Photos from the image-classification dataset "Dataset" in the GitHub repository FieldRoboticsLab/Dataset-for-Indoor-Surface-Classification. Its 2 classes are: carpet, wood.

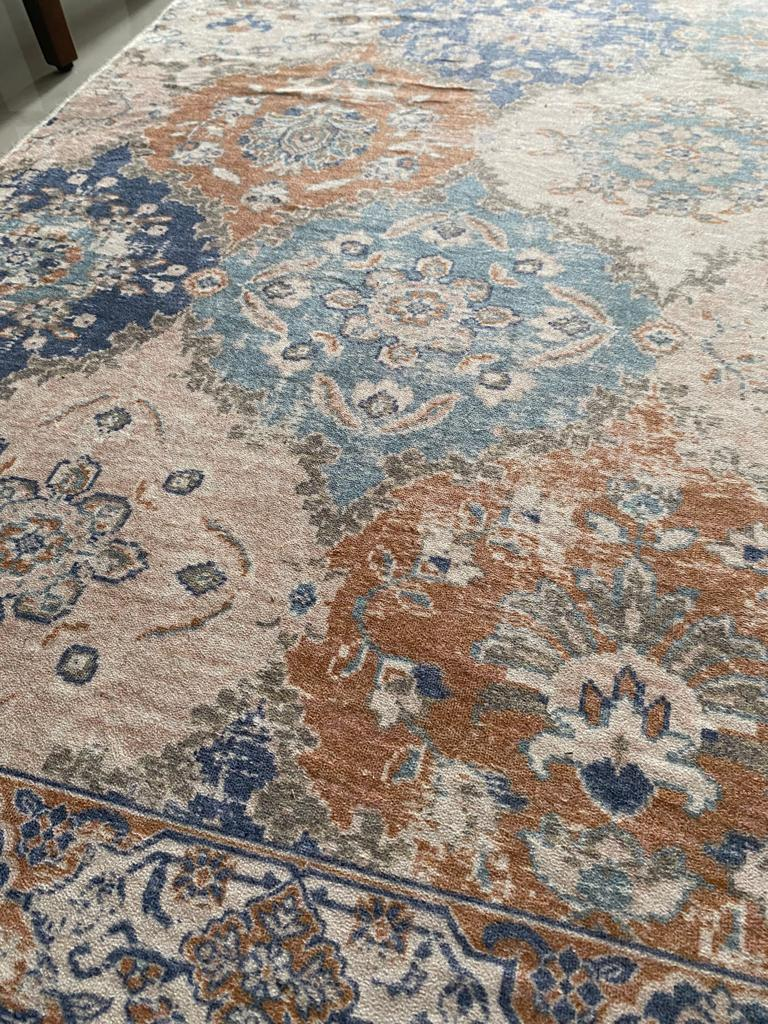
Label: carpet

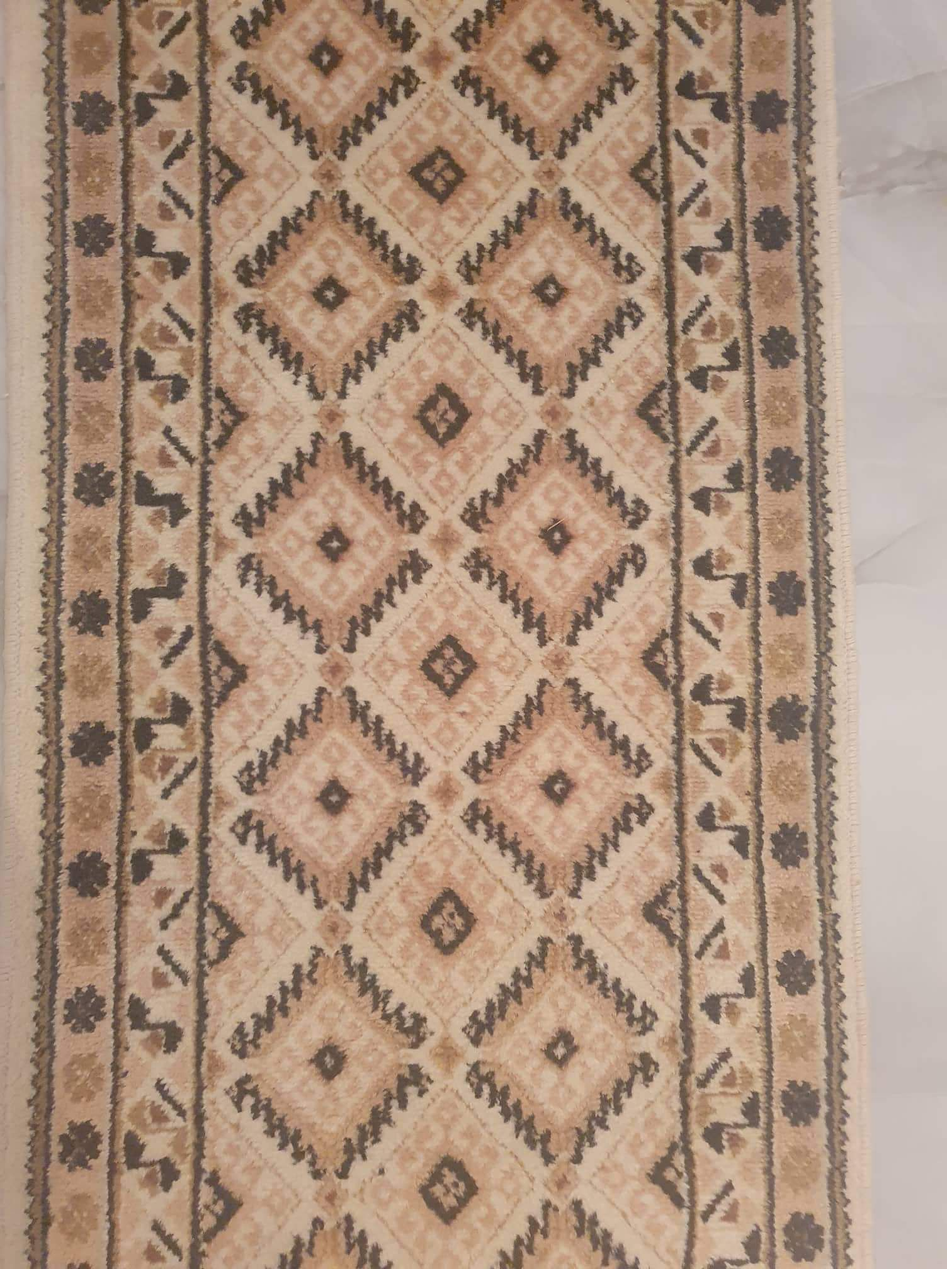
Label: carpet

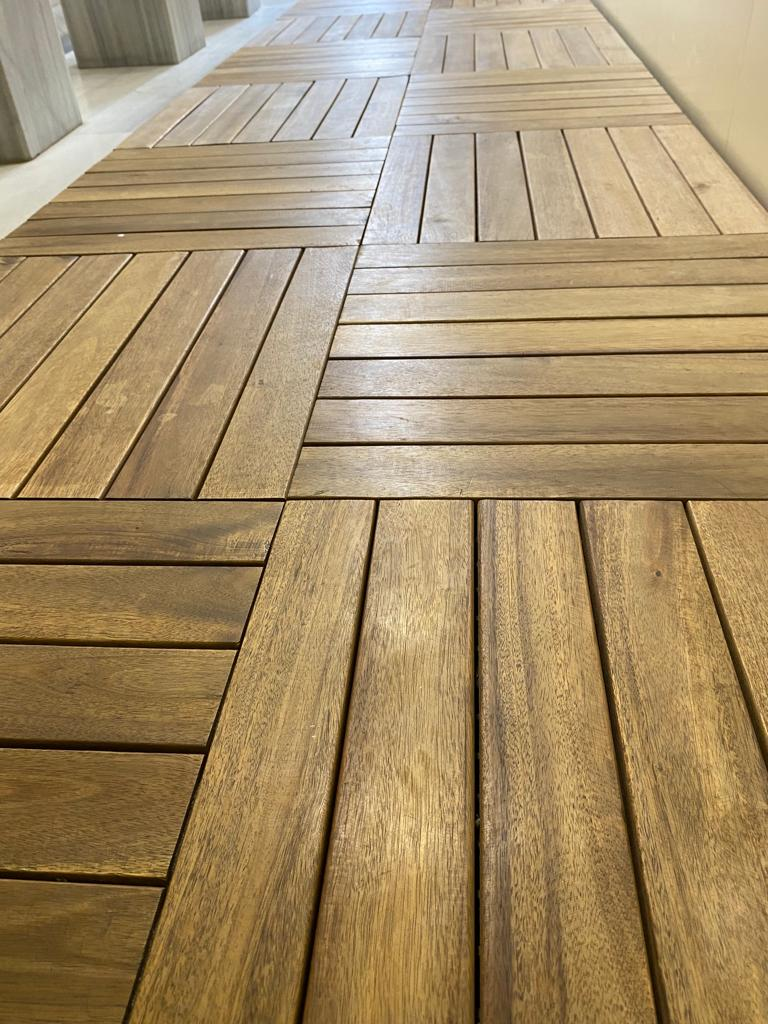
Label: wood

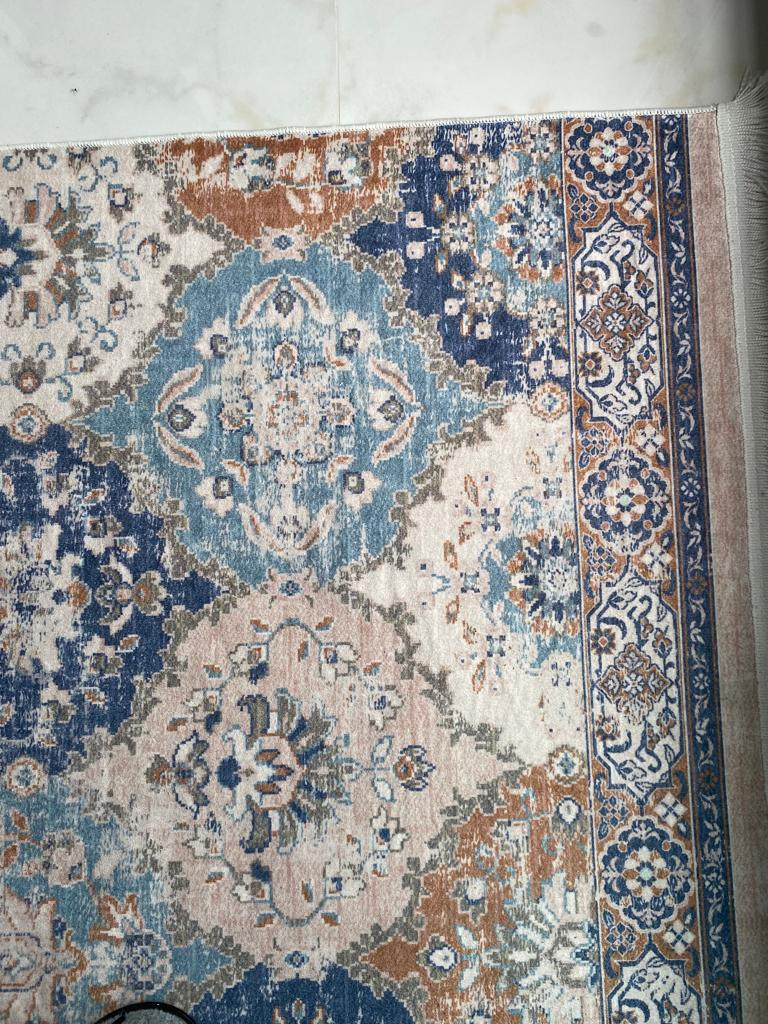
Label: carpet

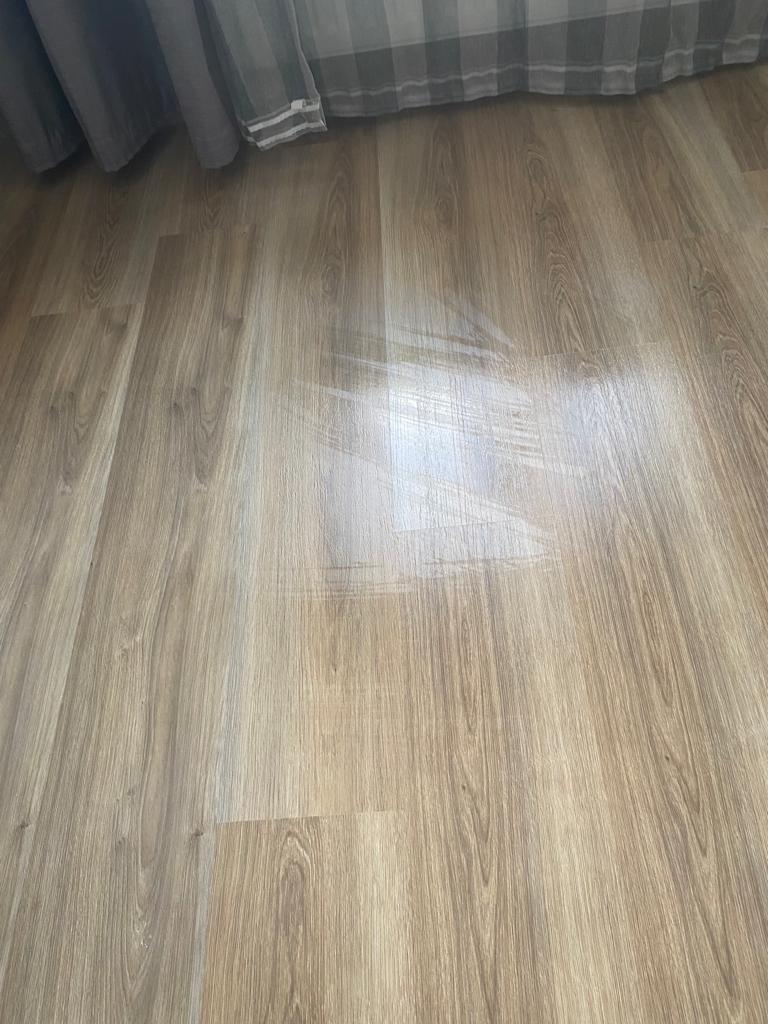
Label: wood

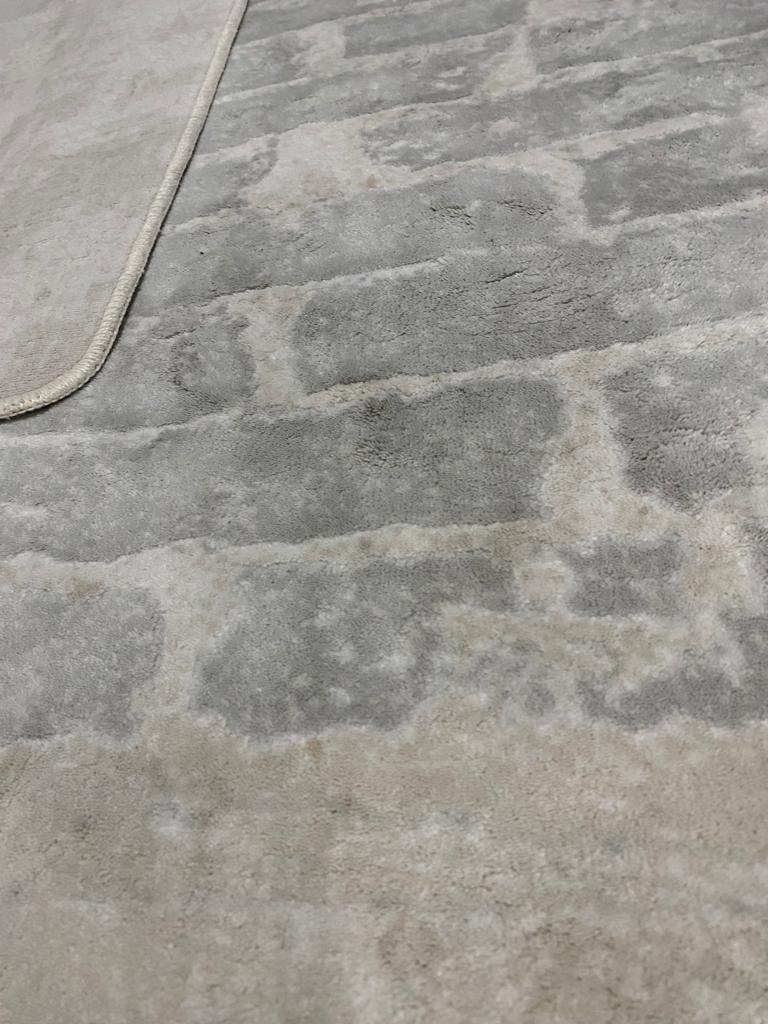
Label: carpet
